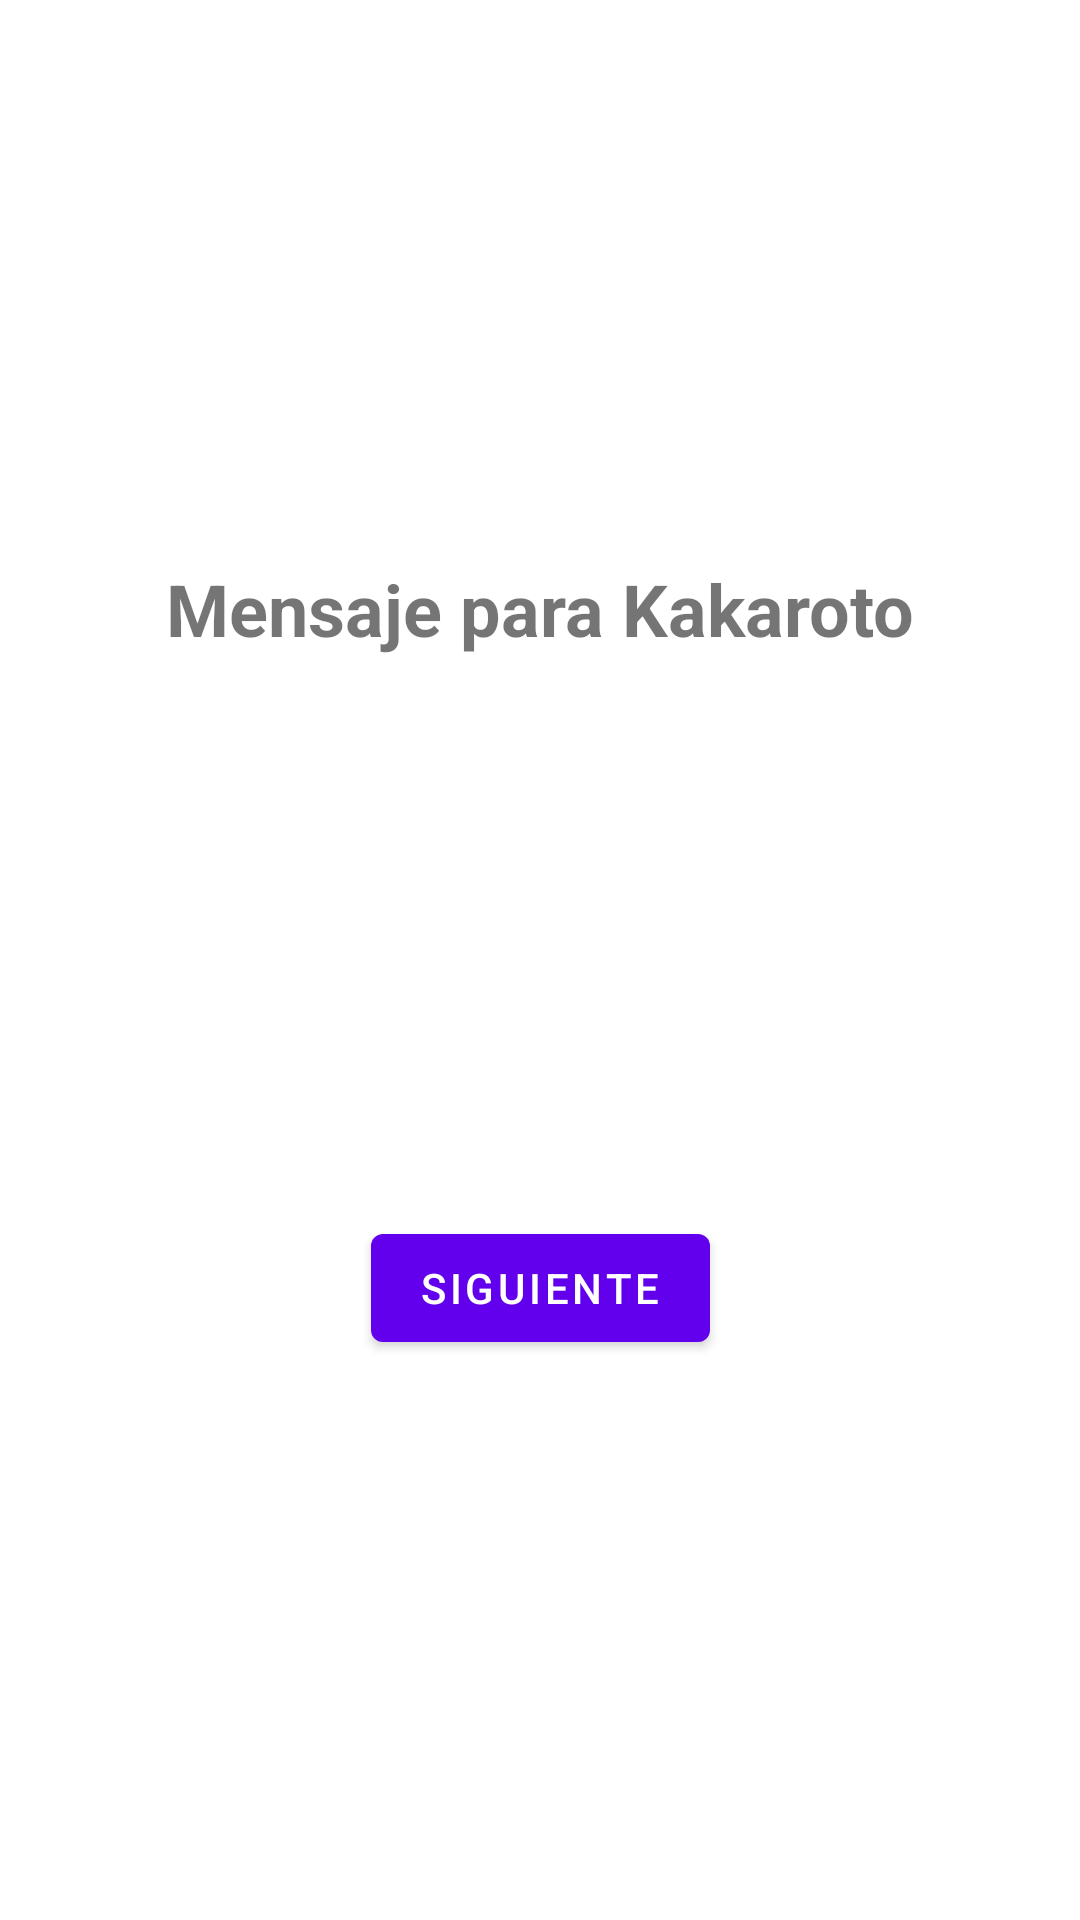

Layout XML and referenced resources for this Android screen:
<!-- AndroidManifest.xml: application theme Theme.FedeElCrack206 -->
<!-- res/layout/fragment_first.xml -->
<?xml version="1.0" encoding="utf-8"?>
<androidx.constraintlayout.widget.ConstraintLayout xmlns:android="http://schemas.android.com/apk/res/android"
    xmlns:app="http://schemas.android.com/apk/res-auto"
    xmlns:tools="http://schemas.android.com/tools"
    android:layout_width="match_parent"
    android:layout_height="match_parent"
    android:background="@android:color/transparent"
    tools:context="com.example.fedeelcrack206.FirstFragment">

    <TextView
        android:id="@+id/textview_first"
        android:layout_width="wrap_content"
        android:layout_height="wrap_content"
        android:text="@string/hello_first_fragment"
        android:textSize="24sp"
        android:textStyle="bold"
        app:layout_constraintBottom_toTopOf="@id/button_first"
        app:layout_constraintEnd_toEndOf="parent"
        app:layout_constraintStart_toStartOf="parent"
        app:layout_constraintTop_toTopOf="parent" />

    <Button
        android:id="@+id/button_first"
        android:layout_width="wrap_content"
        android:layout_height="wrap_content"
        android:text="@string/next"
        app:layout_constraintBottom_toBottomOf="parent"
        app:layout_constraintEnd_toEndOf="parent"
        app:layout_constraintStart_toStartOf="parent"
        app:layout_constraintTop_toBottomOf="@id/textview_first" />
</androidx.constraintlayout.widget.ConstraintLayout>
<!-- resources referenced by this layout -->
<resources>
  <string name="hello_first_fragment">Mensaje para Kakaroto</string>
  <string name="next">Siguiente</string>
  <style name="Theme.FedeElCrack206" parent="Theme.MaterialComponents.DayNight.DarkActionBar">
          
          <item name="colorPrimary">@color/purple_500</item>
          <item name="colorPrimaryVariant">@color/purple_700</item>
          <item name="colorOnPrimary">@color/white</item>
          
          <item name="colorSecondary">@color/teal_200</item>
          <item name="colorSecondaryVariant">@color/teal_700</item>
          <item name="colorOnSecondary">@color/black</item>
          
          <item name="android:statusBarColor" tools:targetApi="l">?attr/colorPrimaryVariant</item>
          
      </style>
  <!-- not gathered from this repository: default colours our renderer supplied (Android Studio template values) -->
  <color name="purple_500">#FF6200EE</color>
  <color name="purple_700">#FF3700B3</color>
  <color name="teal_200">#FF03DAC5</color>
  <color name="teal_700">#FF018786</color>
  <color name="black">#FF000000</color>
  <color name="white">#FFFFFFFF</color>
</resources>
